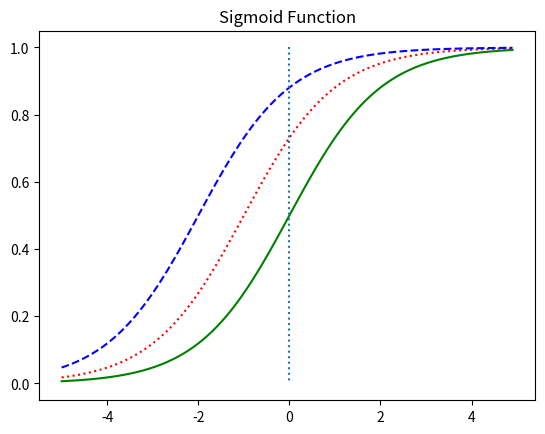

Generate this figure with matplotlib:
# b값의 변화에 따른 좌 우 이동
# b값에 따라서 그래프가 어떻게 변하는지 확인 !
import numpy as np
import matplotlib.pyplot as plt


def sigmoid(x):
    return 1 / (1 + np.exp(-x))


x = np.arange(-5.0, 5.0, 0.1)
y1 = sigmoid(1 + x)
y2 = sigmoid(x)
y3 = sigmoid(2 + x)

plt.plot(x, y1, 'r:')  # w = 0.5
plt.plot(x, y2, 'g-')  # w = 1
plt.plot(x, y3, 'b--')  # w = 2
plt.plot([0, 0], [1.0, 0.0], ':')  # 가운데 점선
plt.title('Sigmoid Function')
plt.show()

"""
bias에 따른 그래프의 이동
"""